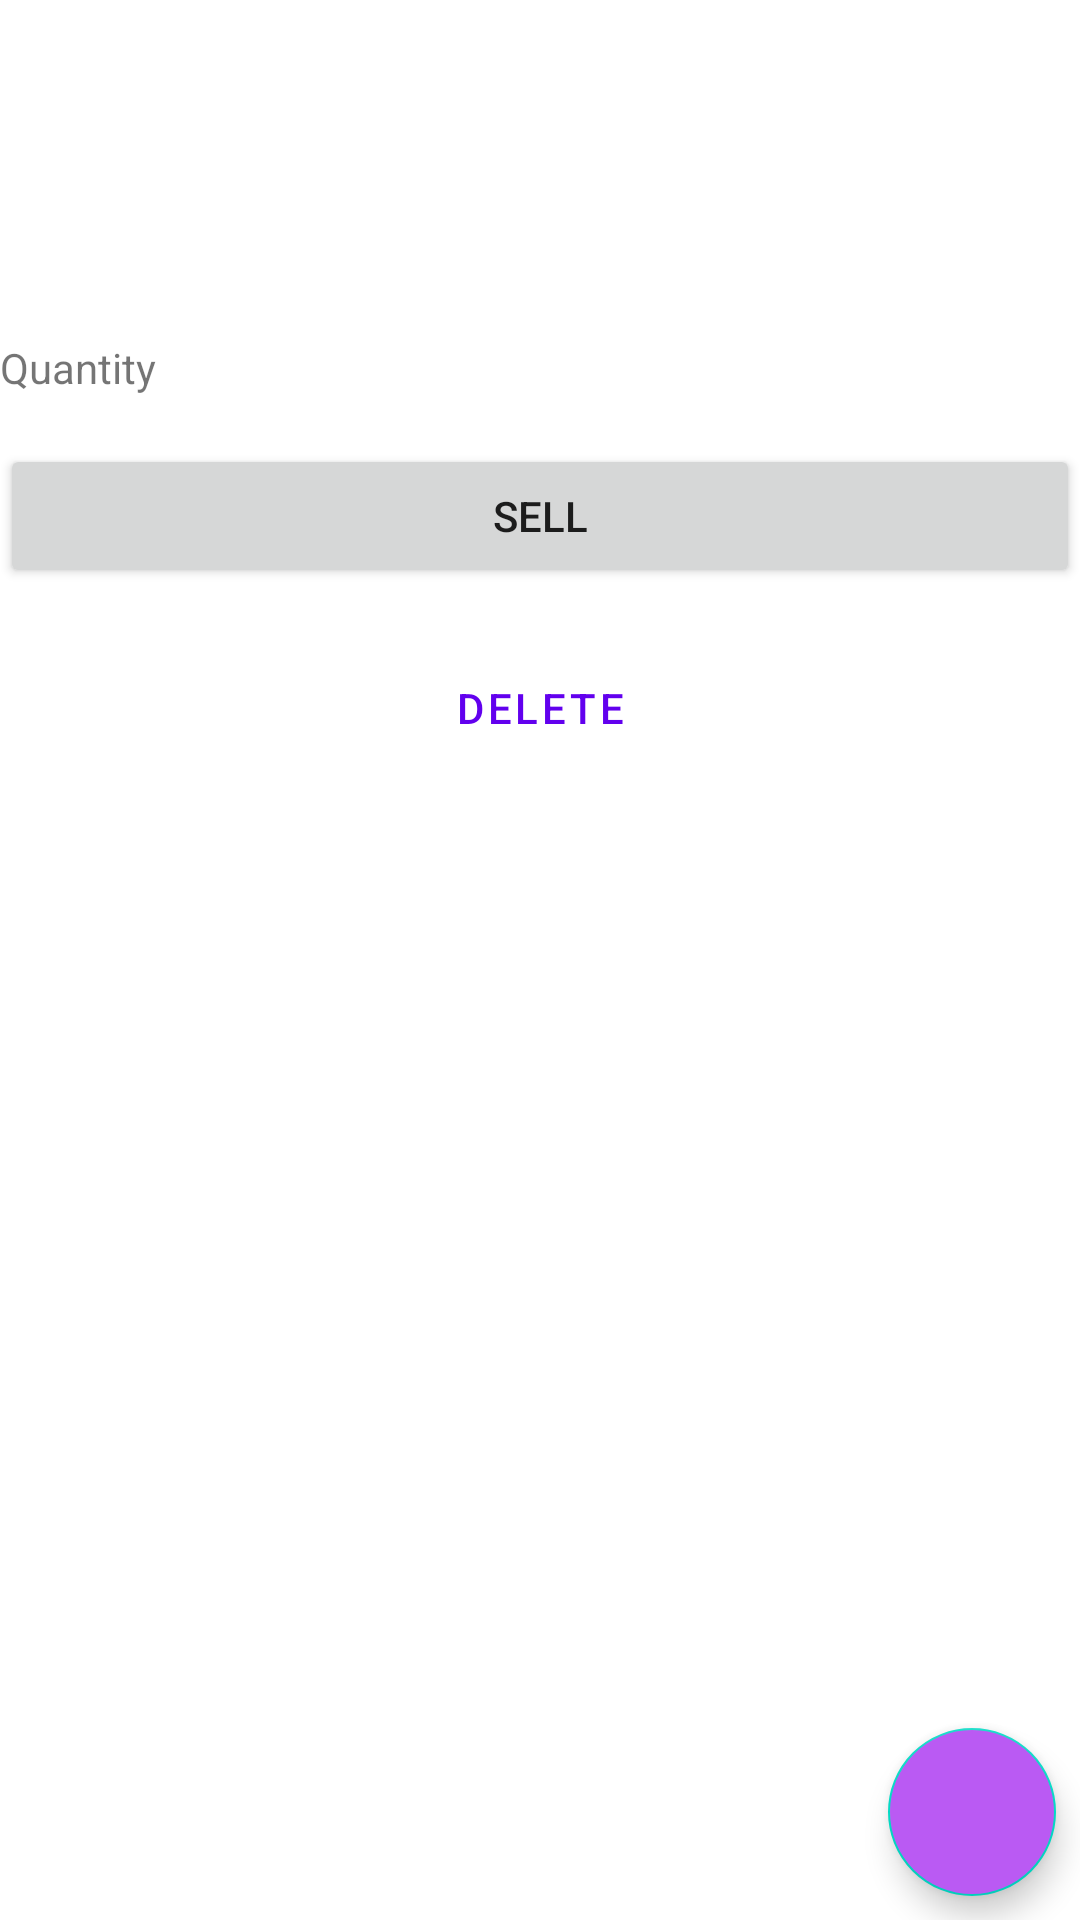

Produce the Android XML layout that renders to this screen, including the resource entries it uses.
<!-- AndroidManifest.xml: application theme Theme.TokoKembang -->
<!-- res/layout/fragment_item_detail.xml -->
<?xml version="1.0" encoding="utf-8"?>
<androidx.constraintlayout.widget.ConstraintLayout xmlns:android="http://schemas.android.com/apk/res/android"
    xmlns:app="http://schemas.android.com/apk/res-auto"
    xmlns:tools="http://schemas.android.com/tools"
    android:layout_width="match_parent"
    android:layout_height="match_parent"
    android:layout_margin="16dp"
    tools:context=".ItemDetailFragment">


    <TextView
        android:id="@+id/item_name"
        android:layout_width="wrap_content"
        android:layout_height="wrap_content"
        android:textSize="20sp"
        app:layout_constraintStart_toStartOf="parent"
        app:layout_constraintTop_toTopOf="parent"
        tools:text="Beras Raskin" />

    <TextView
        android:id="@+id/item_supplier"
        android:layout_width="wrap_content"
        android:layout_height="wrap_content"
        android:layout_marginTop="16dp"
        app:layout_constraintStart_toStartOf="parent"
        app:layout_constraintTop_toBottomOf="@+id/item_name"
        tools:text="Indofood" />
    <TextView
        android:id="@+id/item_date"
        android:layout_width="wrap_content"
        android:layout_height="wrap_content"
        android:layout_marginTop="16dp"
        app:layout_constraintStart_toStartOf="parent"
        app:layout_constraintTop_toBottomOf="@+id/item_supplier"
        tools:text="23/01/2023" />

    <TextView
        android:id="@+id/item_count_label"
        android:layout_width="wrap_content"
        android:layout_height="wrap_content"
        android:text="Quantity"
        app:layout_constraintBaseline_toBaselineOf="@+id/item_count"
        app:layout_constraintEnd_toStartOf="@+id/item_count"
        app:layout_constraintHorizontal_bias="0.5"
        app:layout_constraintStart_toStartOf="parent" />

    <TextView
        android:id="@+id/item_count"
        android:layout_width="0dp"
        android:layout_height="wrap_content"
        android:layout_marginStart="8dp"
        android:layout_marginTop="16dp"
        app:layout_constraintEnd_toEndOf="parent"
        app:layout_constraintStart_toEndOf="@+id/item_count_label"
        app:layout_constraintTop_toBottomOf="@id/item_date"
        tools:text="5" />

    <Button
        android:id="@+id/sell_item"
        android:layout_width="0dp"
        android:layout_height="wrap_content"
        android:layout_marginTop="16dp"
        android:text="Sell"
        app:layout_constraintBottom_toTopOf="@+id/delete_item"
        app:layout_constraintEnd_toEndOf="parent"
        app:layout_constraintStart_toStartOf="parent"
        app:layout_constraintTop_toBottomOf="@+id/item_count" />

    <Button
        android:id="@+id/delete_item"
        style="?attr/materialButtonOutlinedStyle"
        android:layout_width="0dp"
        android:layout_height="wrap_content"
        android:layout_marginTop="16dp"
        android:text="Delete"
        app:layout_constraintEnd_toEndOf="parent"
        app:layout_constraintStart_toStartOf="parent"
        app:layout_constraintTop_toBottomOf="@id/sell_item" />

    <com.google.android.material.floatingactionbutton.FloatingActionButton
        android:id="@+id/edit_item"
        android:layout_width="wrap_content"
        android:layout_height="wrap_content"
        android:layout_marginEnd="8dp"
        android:layout_marginBottom="8dp"
        android:src="@drawable/ic_edit"
        app:layout_constraintBottom_toBottomOf="parent"
        app:layout_constraintEnd_toEndOf="parent"
        android:backgroundTint="@color/purple_app"
        app:tint="@android:color/white" />

</androidx.constraintlayout.widget.ConstraintLayout>
<!-- resources referenced by this layout -->
<resources>
  <color name="purple_app">#BA5AF3</color>
  <style name="Theme.TokoKembang" parent="Theme.MaterialComponents.DayNight.DarkActionBar">
          
          <item name="colorPrimary">@color/purple_500</item>
          <item name="colorPrimaryVariant">@color/purple_700</item>
          <item name="colorOnPrimary">@color/white</item>
          
          <item name="colorSecondary">@color/teal_200</item>
          <item name="colorSecondaryVariant">@color/teal_700</item>
          <item name="colorOnSecondary">@color/black</item>
          
          <item name="android:statusBarColor">?attr/colorPrimaryVariant</item>
          
      </style>
  <color name="purple_500">#FF6200EE</color>
  <color name="purple_700">#FF3700B3</color>
  <color name="white">#FFFFFFFF</color>
  <color name="teal_200">#FF03DAC5</color>
  <color name="teal_700">#FF018786</color>
  <color name="black">#FF000000</color>
</resources>
